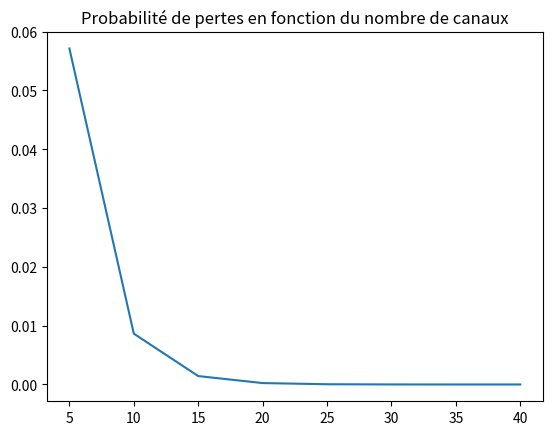

Reproduce this figure in Python.
#import des librairies
import math, numpy,pylab,decimal
import matplotlib.pyplot as plt

ctx = decimal.Context()
ctx.prec =8
def float_to_str(f): #Force un ecriture sous forme de décimal à virgule
    d1 =ctx.create_decimal(repr(f))
    return format(d1, 'f')

def points(absc,ordo): #Ajoute les points à une liste
    x.append(absc)
    y.append(ordo)

def trace_courbe(x,y): #Trace graphique
    plt.plot(x,y)
    plt.title("Probabilité de pertes en fonction du nombre de canaux")
    plt.show()
    return 
	
def calcul_proba_blocage(roh,n): #Calcul la probabilité de que tout les canaux soit utilisé
    if roh==1:
            return print("pas de chance : try again")
    else:
        p_num= 1-roh
        p_denum = 1-pow(roh,n+1)
        proba_perte = (p_num/p_denum)*(pow(roh,n))
        print("Pour ",n," canals , on tx perte : ", float_to_str(proba_perte))
        points(n,proba_perte)
        return proba_perte

x =[] #axe des abscisses
y =[] #axe des ordonnées

#question 1-A
#M/M/1/N
arrive= 700*pow(10,6) #taux d'arrivé ou débit des paquet entrant
taille_paquet= 1500*8 #consersion en octet en bits
lambdab = arrive/taille_paquet
print("l", lambdab)
debit= 1*(10**9) #lien de sortie
tps_trans_paquet= taille_paquet/debit #
mu = 1/ tps_trans_paquet

roh=lambdab/mu	#cours
print("roh ", roh)

for N in range(5,41,5):
    calcul_proba_blocage(roh,N)

trace_courbe(x,y)
print("")

